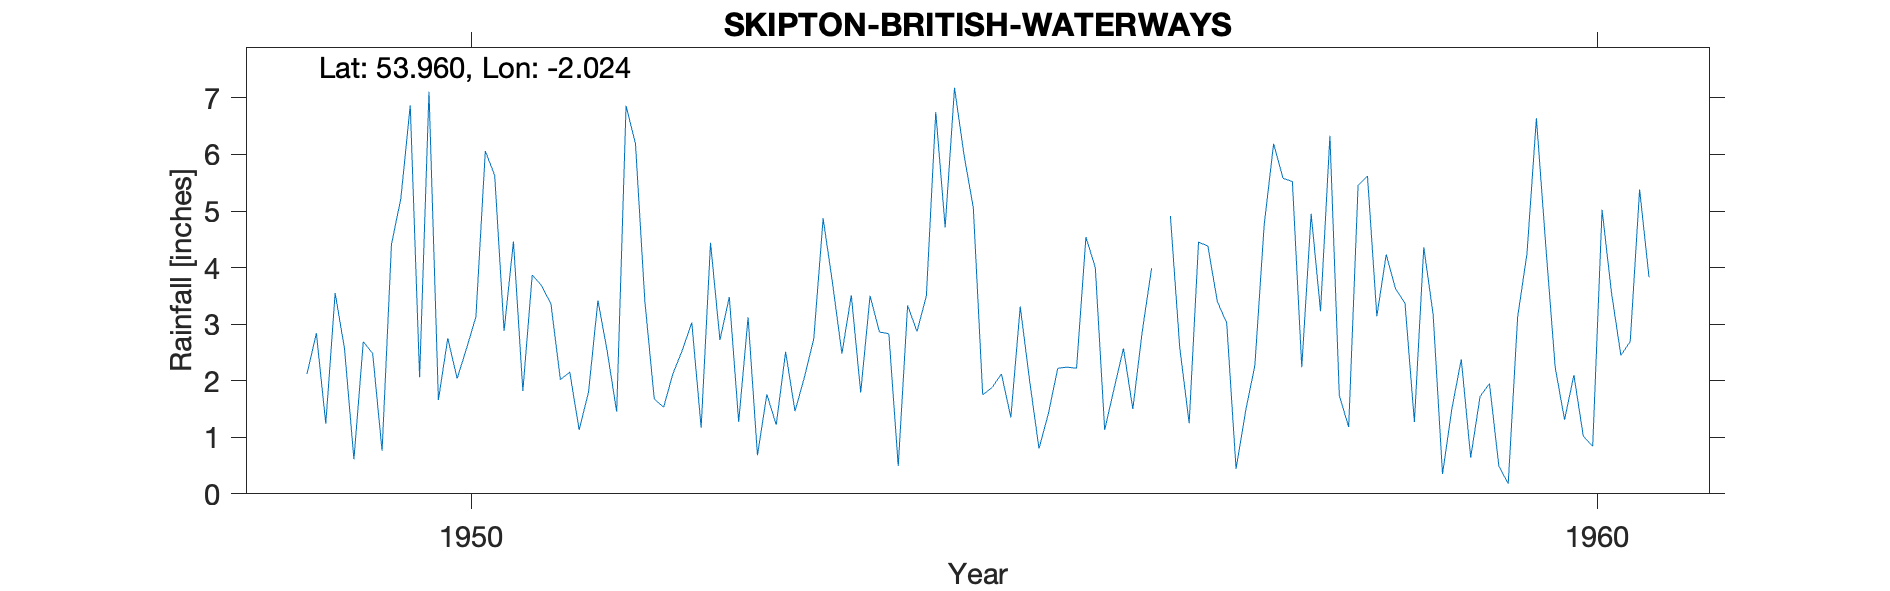

Source data for this figure (header and first rows):
SKIPTON-BRITISH-WATERWAYS, , , , , , , , , , , , , , , , , , , , , , 
Grid ref, SD985515, Long, -2.024, Lat, 53.96, Elevation, 346, ft., , , , , , , , , , , , , , 
Station no, 3306/2, , , , , , , , , , , , , , , , , , , , , 
, 1941, 1942, 1943, 1944, 1945, 1946, 1947, 1948, 1949, 1950, 1951, 1952, 1953, 1954, 1955, 1956, 1957, 1958, 1959, 1960, , 
January, , , , , , , , , 2.12, 2.06, 3.87, 3.41, 0.68, 3.5, 1.75, 4, 4.38, 3.23, 3.17, 4.39, , 
February, , , , , , , , , 2.84, 7.11, 3.68, 1.68, 1.76, 2.86, 1.88, 1.13, 3.4, 6.33, 0.35, 2.24, , 
March, , , , , , , , , 1.24, 1.66, 3.35, 1.53, 1.22, 2.83, 2.12, 1.86, 3.02, 1.74, 1.51, 1.31, , 
April, , , , , , , , , 3.55, 2.75, 2.02, 2.13, 2.51, 0.49, 1.35, 2.57, 0.44, 1.18, 2.38, 2.1, , 
May, , , , , , , , , 2.56, 2.04, 2.15, 2.54, 1.46, 3.33, 3.31, 1.5, 1.45, 5.45, 0.64, 1.02, , 
June, , , , , , , , , 0.61, 2.57, 1.13, 3.03, 2.06, 2.87, 2, 2.87, 2.27, 5.62, 1.72, 0.84, , 
July, , , , , , , , , 2.69, 3.13, 1.8, 1.17, 2.74, 3.5, 0.8, 3.99, 4.76, 3.14, 1.95, 5.02, , 
August, , , , , , , , , 2.48, 6.06, 3.42, 4.44, 4.87, 6.75, 1.42, , 6.19, 4.23, 0.49, 3.56, , 
September, , , , , , , , , 0.76, 5.63, 2.51, 2.72, 3.72, 4.71, 2.22, 4.91, 5.58, 3.62, 0.18, 2.45, , 
October, , , , , , , , , 4.41, 2.88, 1.45, 3.48, 2.48, 7.18, 2.24, 2.58, 5.52, 3.37, 3.12, 2.69, , 
November, , , , , , , , , 5.22, 4.46, 6.86, 1.27, 3.51, 6, 2.22, 1.25, 2.24, 1.27, 4.25, 5.38, , 
December, , , , , , , , , 6.87, 1.82, 6.19, 3.12, 1.79, 5.06, 4.54, 4.45, 4.95, 4.36, 6.64, 3.83, , 
Total, , , , , , , , , 35.35, 42.17, 38.43, 30.52, 28.8, 49.08, 25.85, , 44.2, 43.54, 26.4, 34.83, , 
NGR is from the 1950s record and is near…, , , , , , , , , , , , , , , , , , , , , , 
